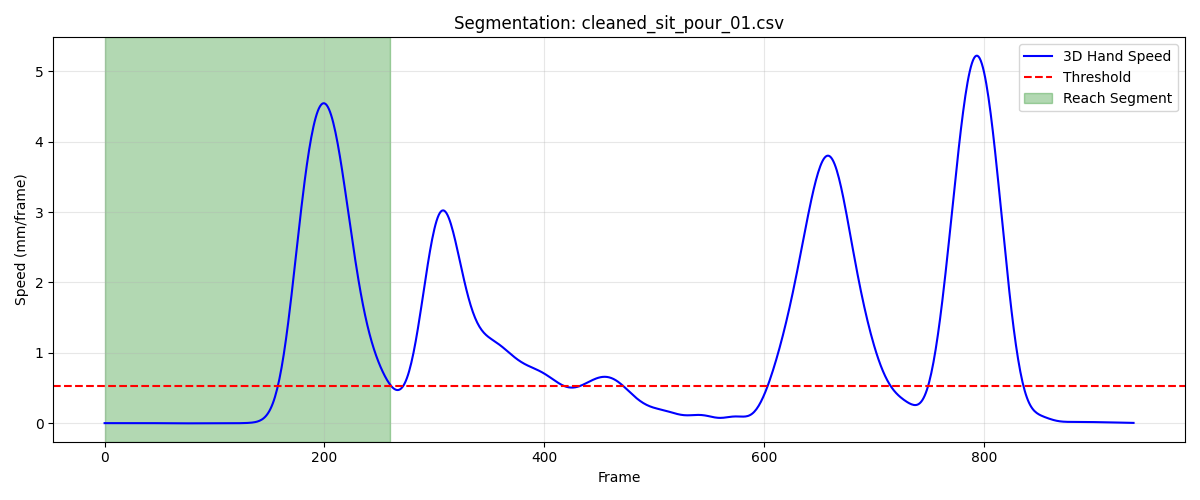

Source data for this figure (header and first rows):
frame, sub_frame, shoulderr_x, shoulderr_y, shoulderr_z, humr1_x, humr1_y, humr1_z, humr2_x, humr2_y, humr2_z, humr3_x, humr3_y, humr3_z, humr4_x, humr4_y, humr4_z, humr5_x, humr5_y, humr5_z, humr6_x, humr6_y, humr6_z, humr7_x
1, 0, 163.8, -619, 296.9, 216, -575, 152.2, 228.6, -548.2, 85.7, 210, -623, 131.9, 166.4, -535.5, 138.4, 210.8, -608, 75.06, 188.4, -520.6, 87.61, 184.5
2, 0, 164, -619.1, 296.8, 216.2, -575.1, 152.1, 228.8, -548.3, 85.66, 210.2, -623, 131.8, 166.6, -535.6, 138.4, 210.9, -608.1, 75.01, 188.6, -520.7, 87.61, 184.7
3, 0, 164.2, -619.3, 296.8, 216.3, -575.1, 152.1, 228.9, -548.3, 85.63, 210.3, -623.1, 131.8, 166.8, -535.7, 138.4, 211.1, -608.1, 74.96, 188.7, -520.7, 87.6, 184.9
4, 0, 164.4, -619.4, 296.8, 216.5, -575.2, 152.1, 229.1, -548.4, 85.6, 210.5, -623.1, 131.7, 166.9, -535.7, 138.4, 211.3, -608.2, 74.92, 188.9, -520.8, 87.59, 185.1
5, 0, 164.6, -619.6, 296.7, 216.7, -575.3, 152, 229.2, -548.4, 85.57, 210.6, -623.2, 131.7, 167.1, -535.8, 138.3, 211.4, -608.2, 74.87, 189, -520.8, 87.58, 185.2
6, 0, 164.8, -619.7, 296.7, 216.8, -575.3, 152, 229.3, -548.5, 85.54, 210.8, -623.2, 131.6, 167.2, -535.9, 138.3, 211.6, -608.2, 74.82, 189.2, -520.9, 87.57, 185.4
7, 0, 165, -619.8, 296.7, 217, -575.4, 152, 229.5, -548.5, 85.52, 210.9, -623.3, 131.6, 167.4, -535.9, 138.3, 211.7, -608.3, 74.77, 189.3, -520.9, 87.55, 185.5
8, 0, 165.1, -619.9, 296.6, 217.1, -575.4, 151.9, 229.6, -548.5, 85.49, 211.1, -623.3, 131.5, 167.5, -536, 138.3, 211.9, -608.3, 74.72, 189.4, -520.9, 87.54, 185.6
9, 0, 165.3, -620, 296.6, 217.2, -575.5, 151.9, 229.7, -548.5, 85.47, 211.2, -623.4, 131.5, 167.6, -536.1, 138.3, 212, -608.3, 74.67, 189.6, -521, 87.52, 185.6
10, 0, 165.4, -620.1, 296.5, 217.4, -575.5, 151.8, 229.8, -548.6, 85.45, 211.3, -623.4, 131.4, 167.8, -536.1, 138.3, 212.1, -608.4, 74.62, 189.7, -521.0, 87.5, 185.7
11, 0, 165.6, -620.2, 296.5, 217.5, -575.6, 151.8, 229.9, -548.6, 85.42, 211.4, -623.5, 131.4, 167.9, -536.1, 138.2, 212.2, -608.4, 74.57, 189.8, -521, 87.48, 185.7
12, 0, 165.7, -620.3, 296.5, 217.6, -575.6, 151.8, 230, -548.6, 85.4, 211.5, -623.5, 131.3, 168, -536.2, 138.2, 212.3, -608.4, 74.51, 189.9, -521, 87.45, 185.8
13, 0, 165.8, -620.4, 296.4, 217.7, -575.6, 151.7, 230.1, -548.6, 85.37, 211.7, -623.5, 131.3, 168.1, -536.2, 138.2, 212.4, -608.4, 74.46, 190, -521.1, 87.42, 185.8
14, 0, 165.9, -620.4, 296.4, 217.8, -575.6, 151.7, 230.2, -548.6, 85.33, 211.7, -623.6, 131.2, 168.1, -536.2, 138.2, 212.5, -608.4, 74.4, 190, -521.1, 87.39, 185.8
15, 0, 166, -620.5, 296.3, 217.8, -575.7, 151.6, 230.3, -548.6, 85.3, 211.8, -623.6, 131.2, 168.2, -536.3, 138.1, 212.6, -608.4, 74.35, 190.1, -521.1, 87.36, 185.8
16, 0, 166.1, -620.5, 296.3, 217.9, -575.7, 151.6, 230.4, -548.6, 85.26, 211.9, -623.6, 131.1, 168.3, -536.3, 138.1, 212.7, -608.4, 74.29, 190.2, -521.1, 87.32, 185.8
17, 0, 166.2, -620.6, 296.2, 218, -575.7, 151.5, 230.4, -548.6, 85.21, 212, -623.6, 131.1, 168.3, -536.3, 138.1, 212.7, -608.4, 74.24, 190.2, -521.1, 87.28, 185.8
18, 0, 166.3, -620.6, 296.2, 218, -575.7, 151.5, 230.4, -548.6, 85.16, 212.1, -623.6, 131, 168.4, -536.3, 138, 212.8, -608.4, 74.18, 190.2, -521.1, 87.24, 185.8
19, 0, 166.4, -620.6, 296.2, 218.1, -575.7, 151.4, 230.5, -548.6, 85.11, 212.1, -623.6, 131, 168.4, -536.4, 138, 212.8, -608.4, 74.13, 190.3, -521.2, 87.2, 185.8
20, 0, 166.5, -620.7, 296.1, 218.1, -575.7, 151.4, 230.5, -548.6, 85.04, 212.2, -623.7, 130.9, 168.5, -536.4, 137.9, 212.8, -608.4, 74.08, 190.3, -521.2, 87.16, 185.8
21, 0, 166.5, -620.7, 296.1, 218.2, -575.7, 151.3, 230.5, -548.7, 84.98, 212.2, -623.7, 130.8, 168.5, -536.4, 137.9, 212.9, -608.4, 74.03, 190.3, -521.2, 87.12, 185.8
22, 0, 166.6, -620.7, 296, 218.2, -575.7, 151.3, 230.5, -548.7, 84.91, 212.2, -623.7, 130.8, 168.5, -536.4, 137.9, 212.9, -608.4, 73.98, 190.3, -521.2, 87.08, 185.7
23, 0, 166.6, -620.7, 296, 218.2, -575.7, 151.2, 230.5, -548.7, 84.84, 212.3, -623.7, 130.7, 168.5, -536.4, 137.8, 212.9, -608.4, 73.93, 190.3, -521.2, 87.04, 185.7
24, 0, 166.7, -620.7, 295.9, 218.2, -575.7, 151.2, 230.4, -548.7, 84.76, 212.3, -623.7, 130.7, 168.5, -536.4, 137.8, 212.9, -608.4, 73.89, 190.3, -521.2, 87, 185.7
25, 0, 166.7, -620.7, 295.9, 218.2, -575.8, 151.1, 230.4, -548.7, 84.69, 212.3, -623.7, 130.6, 168.5, -536.4, 137.7, 212.9, -608.4, 73.84, 190.3, -521.2, 86.96, 185.6
26, 0, 166.8, -620.7, 295.8, 218.3, -575.8, 151.1, 230.4, -548.7, 84.62, 212.3, -623.7, 130.6, 168.6, -536.4, 137.7, 212.9, -608.4, 73.8, 190.3, -521.2, 86.92, 185.6
27, 0, 166.8, -620.7, 295.8, 218.3, -575.7, 151, 230.4, -548.8, 84.55, 212.3, -623.7, 130.5, 168.6, -536.4, 137.7, 212.9, -608.4, 73.76, 190.3, -521.2, 86.88, 185.6
28, 0, 166.8, -620.7, 295.7, 218.3, -575.7, 151, 230.3, -548.8, 84.49, 212.3, -623.7, 130.5, 168.6, -536.4, 137.6, 212.9, -608.4, 73.72, 190.3, -521.1, 86.84, 185.5
29, 0, 166.8, -620.6, 295.7, 218.3, -575.7, 150.9, 230.3, -548.8, 84.44, 212.3, -623.6, 130.5, 168.6, -536.3, 137.6, 212.8, -608.4, 73.68, 190.3, -521.1, 86.8, 185.5
30, 0, 166.8, -620.6, 295.7, 218.3, -575.7, 150.9, 230.3, -548.8, 84.39, 212.3, -623.6, 130.4, 168.6, -536.3, 137.6, 212.8, -608.3, 73.65, 190.3, -521.1, 86.76, 185.5
31, 0, 166.8, -620.6, 295.7, 218.3, -575.7, 150.9, 230.3, -548.8, 84.34, 212.3, -623.6, 130.4, 168.6, -536.3, 137.5, 212.8, -608.3, 73.62, 190.3, -521.1, 86.72, 185.5
32, 0, 166.8, -620.5, 295.6, 218.3, -575.7, 150.8, 230.3, -548.7, 84.31, 212.3, -623.6, 130.4, 168.6, -536.3, 137.5, 212.8, -608.3, 73.59, 190.3, -521.1, 86.69, 185.5
33, 0, 166.8, -620.5, 295.6, 218.3, -575.7, 150.8, 230.3, -548.7, 84.28, 212.2, -623.5, 130.3, 168.6, -536.2, 137.5, 212.8, -608.3, 73.57, 190.3, -521.1, 86.65, 185.5
34, 0, 166.8, -620.4, 295.6, 218.3, -575.6, 150.8, 230.3, -548.7, 84.25, 212.2, -623.5, 130.3, 168.6, -536.2, 137.4, 212.7, -608.3, 73.55, 190.3, -521, 86.62, 185.5
35, 0, 166.8, -620.4, 295.6, 218.3, -575.6, 150.8, 230.3, -548.7, 84.23, 212.2, -623.5, 130.3, 168.6, -536.2, 137.4, 212.7, -608.2, 73.54, 190.3, -521, 86.59, 185.5
36, 0, 166.8, -620.3, 295.6, 218.3, -575.5, 150.8, 230.3, -548.6, 84.22, 212.2, -623.4, 130.3, 168.6, -536.1, 137.4, 212.7, -608.2, 73.53, 190.3, -521, 86.57, 185.5
37, 0, 166.8, -620.2, 295.6, 218.3, -575.5, 150.8, 230.3, -548.6, 84.21, 212.2, -623.4, 130.3, 168.6, -536.1, 137.4, 212.7, -608.2, 73.52, 190.3, -521, 86.55, 185.6
38, 0, 166.8, -620.2, 295.6, 218.3, -575.4, 150.8, 230.3, -548.6, 84.21, 212.2, -623.3, 130.3, 168.6, -536.1, 137.3, 212.7, -608.1, 73.52, 190.3, -520.9, 86.53, 185.6
39, 0, 166.8, -620.1, 295.5, 218.3, -575.4, 150.8, 230.3, -548.5, 84.21, 212.2, -623.3, 130.3, 168.6, -536, 137.3, 212.7, -608.1, 73.53, 190.3, -520.9, 86.51, 185.6
40, 0, 166.8, -620.1, 295.6, 218.3, -575.3, 150.8, 230.3, -548.5, 84.22, 212.2, -623.3, 130.3, 168.6, -536, 137.3, 212.7, -608.1, 73.53, 190.3, -520.9, 86.5, 185.7
41, 0, 166.8, -620, 295.6, 218.3, -575.2, 150.8, 230.3, -548.4, 84.23, 212.2, -623.2, 130.3, 168.6, -536, 137.3, 212.8, -608.1, 73.54, 190.3, -520.9, 86.49, 185.7
42, 0, 166.8, -620, 295.6, 218.4, -575.2, 150.8, 230.3, -548.4, 84.25, 212.2, -623.2, 130.4, 168.6, -535.9, 137.3, 212.8, -608, 73.56, 190.3, -520.8, 86.48, 185.8
43, 0, 166.8, -619.9, 295.6, 218.4, -575.1, 150.9, 230.4, -548.4, 84.27, 212.2, -623.1, 130.4, 168.6, -535.9, 137.3, 212.8, -608, 73.57, 190.3, -520.8, 86.48, 185.8
44, 0, 166.8, -619.9, 295.6, 218.4, -575.1, 150.9, 230.4, -548.3, 84.29, 212.2, -623.1, 130.4, 168.6, -535.9, 137.3, 212.8, -608, 73.59, 190.3, -520.8, 86.48, 185.8
45, 0, 166.7, -619.8, 295.6, 218.4, -575, 150.9, 230.4, -548.3, 84.31, 212.2, -623.1, 130.4, 168.5, -535.9, 137.3, 212.8, -608, 73.61, 190.3, -520.8, 86.48, 185.9
46, 0, 166.7, -619.8, 295.6, 218.4, -575, 150.9, 230.4, -548.3, 84.33, 212.2, -623, 130.4, 168.5, -535.9, 137.3, 212.9, -608, 73.63, 190.3, -520.8, 86.49, 185.9
47, 0, 166.7, -619.7, 295.6, 218.4, -574.9, 151, 230.4, -548.2, 84.34, 212.2, -623, 130.5, 168.5, -535.8, 137.3, 212.9, -607.9, 73.65, 190.3, -520.8, 86.49, 186
48, 0, 166.7, -619.7, 295.6, 218.4, -574.9, 151, 230.4, -548.2, 84.36, 212.2, -623, 130.5, 168.5, -535.8, 137.3, 212.9, -607.9, 73.67, 190.3, -520.8, 86.5, 186
49, 0, 166.7, -619.7, 295.6, 218.4, -574.9, 151, 230.4, -548.2, 84.37, 212.2, -623, 130.5, 168.5, -535.8, 137.3, 212.9, -607.9, 73.69, 190.3, -520.8, 86.51, 186.1
50, 0, 166.7, -619.7, 295.7, 218.4, -574.9, 151.1, 230.4, -548.2, 84.38, 212.2, -623, 130.5, 168.5, -535.8, 137.3, 212.9, -607.9, 73.71, 190.3, -520.8, 86.52, 186.1
51, 0, 166.6, -619.6, 295.7, 218.4, -574.8, 151.1, 230.4, -548.2, 84.39, 212.2, -623, 130.6, 168.5, -535.8, 137.3, 212.9, -607.9, 73.72, 190.3, -520.7, 86.52, 186.1
52, 0, 166.6, -619.6, 295.7, 218.4, -574.8, 151.1, 230.4, -548.2, 84.39, 212.2, -623, 130.6, 168.5, -535.8, 137.3, 212.9, -607.9, 73.74, 190.2, -520.7, 86.53, 186.1
53, 0, 166.6, -619.6, 295.7, 218.4, -574.8, 151.1, 230.3, -548.2, 84.4, 212.2, -623, 130.6, 168.5, -535.8, 137.3, 212.9, -607.9, 73.75, 190.2, -520.7, 86.54, 186.2
54, 0, 166.6, -619.6, 295.7, 218.4, -574.8, 151.1, 230.3, -548.2, 84.4, 212.1, -622.9, 130.6, 168.4, -535.8, 137.3, 212.9, -607.9, 73.76, 190.2, -520.7, 86.55, 186.2
55, 0, 166.6, -619.6, 295.7, 218.4, -574.8, 151.1, 230.3, -548.2, 84.4, 212.1, -622.9, 130.6, 168.4, -535.8, 137.3, 212.9, -607.9, 73.77, 190.2, -520.7, 86.56, 186.2
56, 0, 166.5, -619.6, 295.7, 218.4, -574.8, 151.2, 230.3, -548.2, 84.41, 212.1, -622.9, 130.6, 168.4, -535.8, 137.4, 212.9, -607.9, 73.78, 190.2, -520.7, 86.57, 186.2
57, 0, 166.5, -619.5, 295.7, 218.4, -574.8, 151.2, 230.3, -548.2, 84.41, 212.1, -622.9, 130.6, 168.4, -535.8, 137.4, 212.9, -607.9, 73.79, 190.2, -520.7, 86.57, 186.2
58, 0, 166.5, -619.5, 295.7, 218.4, -574.8, 151.2, 230.3, -548.2, 84.42, 212.1, -622.9, 130.7, 168.4, -535.8, 137.4, 212.9, -607.9, 73.8, 190.2, -520.7, 86.58, 186.2
59, 0, 166.5, -619.5, 295.7, 218.4, -574.8, 151.2, 230.2, -548.2, 84.42, 212, -622.9, 130.7, 168.4, -535.8, 137.4, 212.8, -607.9, 73.8, 190.2, -520.7, 86.58, 186.2
60, 0, 166.4, -619.5, 295.7, 218.3, -574.8, 151.2, 230.2, -548.2, 84.42, 212, -622.9, 130.7, 168.3, -535.8, 137.4, 212.8, -607.9, 73.8, 190.2, -520.7, 86.58, 186.2
... 201 more rows
